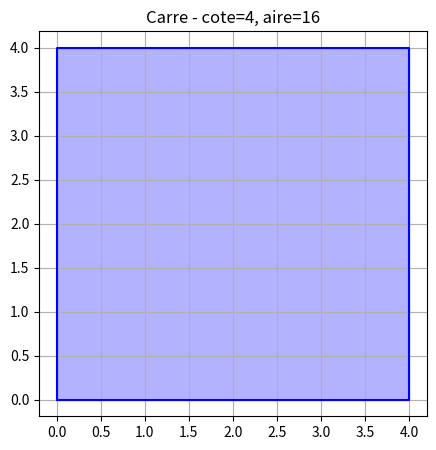

The script that saved this image: (Note: this script raises an exception after producing the figure.)
import matplotlib.pyplot as plt
import numpy as np

# --- Carre ---
cote = 4
x = [0, cote, cote, 0, 0]
y = [0, 0, cote, cote, 0]
plt.figure(figsize=(5, 5))
plt.plot(x, y, 'b-')
plt.fill(x, y, alpha=0.3, color='blue')
plt.title(f'Carre - cote={cote}, aire={cote**2}')
plt.axis('equal')
plt.grid(True)
plt.savefig('images/carre.png')
plt.close()

# --- Cercle ---
r = 3
theta = np.linspace(0, 2*np.pi, 300)
x = r * np.cos(theta)
y = r * np.sin(theta)
plt.figure(figsize=(5, 5))
plt.plot(x, y, 'r-')
plt.fill(x, y, alpha=0.3, color='red')
plt.title(f'Cercle - rayon={r}, aire={3.14159*r**2:.2f}')
plt.axis('equal')
plt.grid(True)
plt.savefig('images/cercle.png')
plt.close()

# --- Triangle ---
b, h = 5, 2
x = [0, b, b/2, 0]
y = [0, 0, h, 0]
plt.figure(figsize=(5, 5))
plt.plot(x, y, 'g-')
plt.fill(x, y, alpha=0.3, color='green')
plt.title(f'Triangle - base={b}, hauteur={h}, aire={b*h/2}')
plt.axis('equal')
plt.grid(True)
plt.savefig('images/triangle.png')
plt.close()

print("Images generees dans images/")
